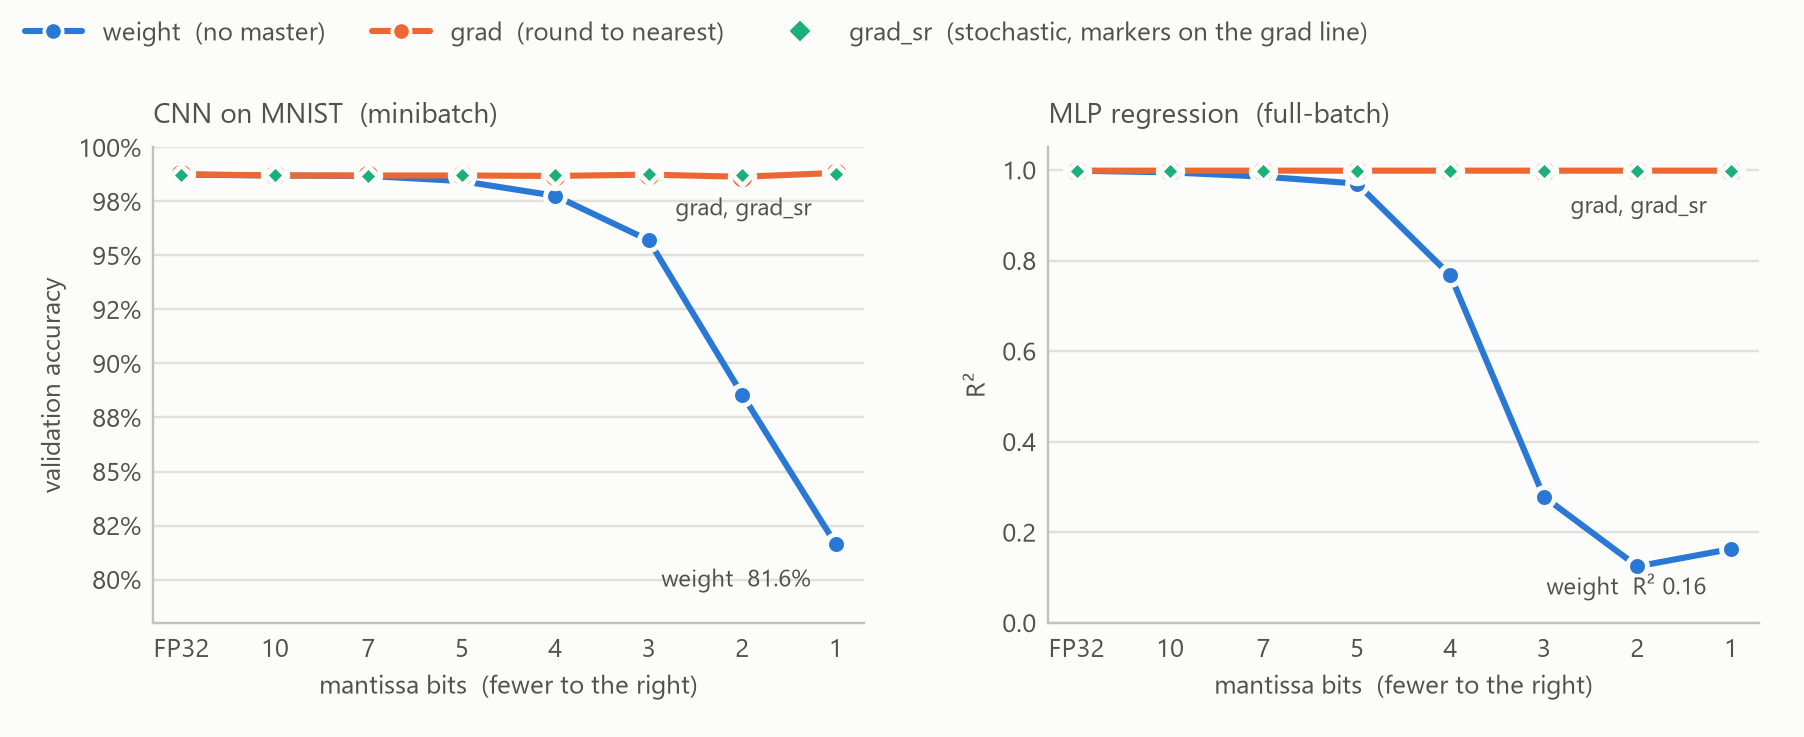

Values plotted in this chart, from the file beside it:
figure, panel, series, bits, value, min, max
fig3, CNN on MNIST  (minibatch), weight, 23, 0.9874, , 
fig3, CNN on MNIST  (minibatch), weight, 10, 0.987, , 
fig3, CNN on MNIST  (minibatch), weight, 7, 0.9868, , 
fig3, CNN on MNIST  (minibatch), weight, 5, 0.9844, , 
fig3, CNN on MNIST  (minibatch), weight, 4, 0.9776, , 
fig3, CNN on MNIST  (minibatch), weight, 3, 0.957, , 
fig3, CNN on MNIST  (minibatch), weight, 2, 0.8856, , 
fig3, CNN on MNIST  (minibatch), weight, 1, 0.8164, , 
fig3, CNN on MNIST  (minibatch), grad, 23, 0.9876, , 
fig3, CNN on MNIST  (minibatch), grad, 10, 0.987, , 
fig3, CNN on MNIST  (minibatch), grad, 7, 0.987, , 
fig3, CNN on MNIST  (minibatch), grad, 5, 0.987, , 
fig3, CNN on MNIST  (minibatch), grad, 4, 0.9868, , 
fig3, CNN on MNIST  (minibatch), grad, 3, 0.9874, , 
fig3, CNN on MNIST  (minibatch), grad, 2, 0.9864, , 
fig3, CNN on MNIST  (minibatch), grad, 1, 0.9882, , 
fig3, CNN on MNIST  (minibatch), grad_sr, 23, 0.987, , 
fig3, CNN on MNIST  (minibatch), grad_sr, 10, 0.9874, , 
fig3, CNN on MNIST  (minibatch), grad_sr, 7, 0.9866, , 
fig3, CNN on MNIST  (minibatch), grad_sr, 5, 0.987, , 
fig3, CNN on MNIST  (minibatch), grad_sr, 4, 0.987, , 
fig3, CNN on MNIST  (minibatch), grad_sr, 3, 0.9876, , 
fig3, CNN on MNIST  (minibatch), grad_sr, 2, 0.9874, , 
fig3, CNN on MNIST  (minibatch), grad_sr, 1, 0.9878, , 
fig3, MLP regression  (full-batch), weight, 23, 0.9986, , 
fig3, MLP regression  (full-batch), weight, 10, 0.9949, , 
fig3, MLP regression  (full-batch), weight, 7, 0.9854, , 
fig3, MLP regression  (full-batch), weight, 5, 0.9701, , 
fig3, MLP regression  (full-batch), weight, 4, 0.7672, , 
fig3, MLP regression  (full-batch), weight, 3, 0.2784, , 
fig3, MLP regression  (full-batch), weight, 2, 0.1246, , 
fig3, MLP regression  (full-batch), weight, 1, 0.1629, , 
fig3, MLP regression  (full-batch), grad, 23, 0.9986, , 
fig3, MLP regression  (full-batch), grad, 10, 0.9986, , 
fig3, MLP regression  (full-batch), grad, 7, 0.9986, , 
fig3, MLP regression  (full-batch), grad, 5, 0.9986, , 
fig3, MLP regression  (full-batch), grad, 4, 0.9986, , 
fig3, MLP regression  (full-batch), grad, 3, 0.9986, , 
fig3, MLP regression  (full-batch), grad, 2, 0.9986, , 
fig3, MLP regression  (full-batch), grad, 1, 0.9986, , 
fig3, MLP regression  (full-batch), grad_sr, 23, 0.9986, , 
fig3, MLP regression  (full-batch), grad_sr, 10, 0.9986, , 
fig3, MLP regression  (full-batch), grad_sr, 7, 0.9986, , 
fig3, MLP regression  (full-batch), grad_sr, 5, 0.9986, , 
fig3, MLP regression  (full-batch), grad_sr, 4, 0.9986, , 
fig3, MLP regression  (full-batch), grad_sr, 3, 0.9986, , 
fig3, MLP regression  (full-batch), grad_sr, 2, 0.9986, , 
fig3, MLP regression  (full-batch), grad_sr, 1, 0.9986, , 
